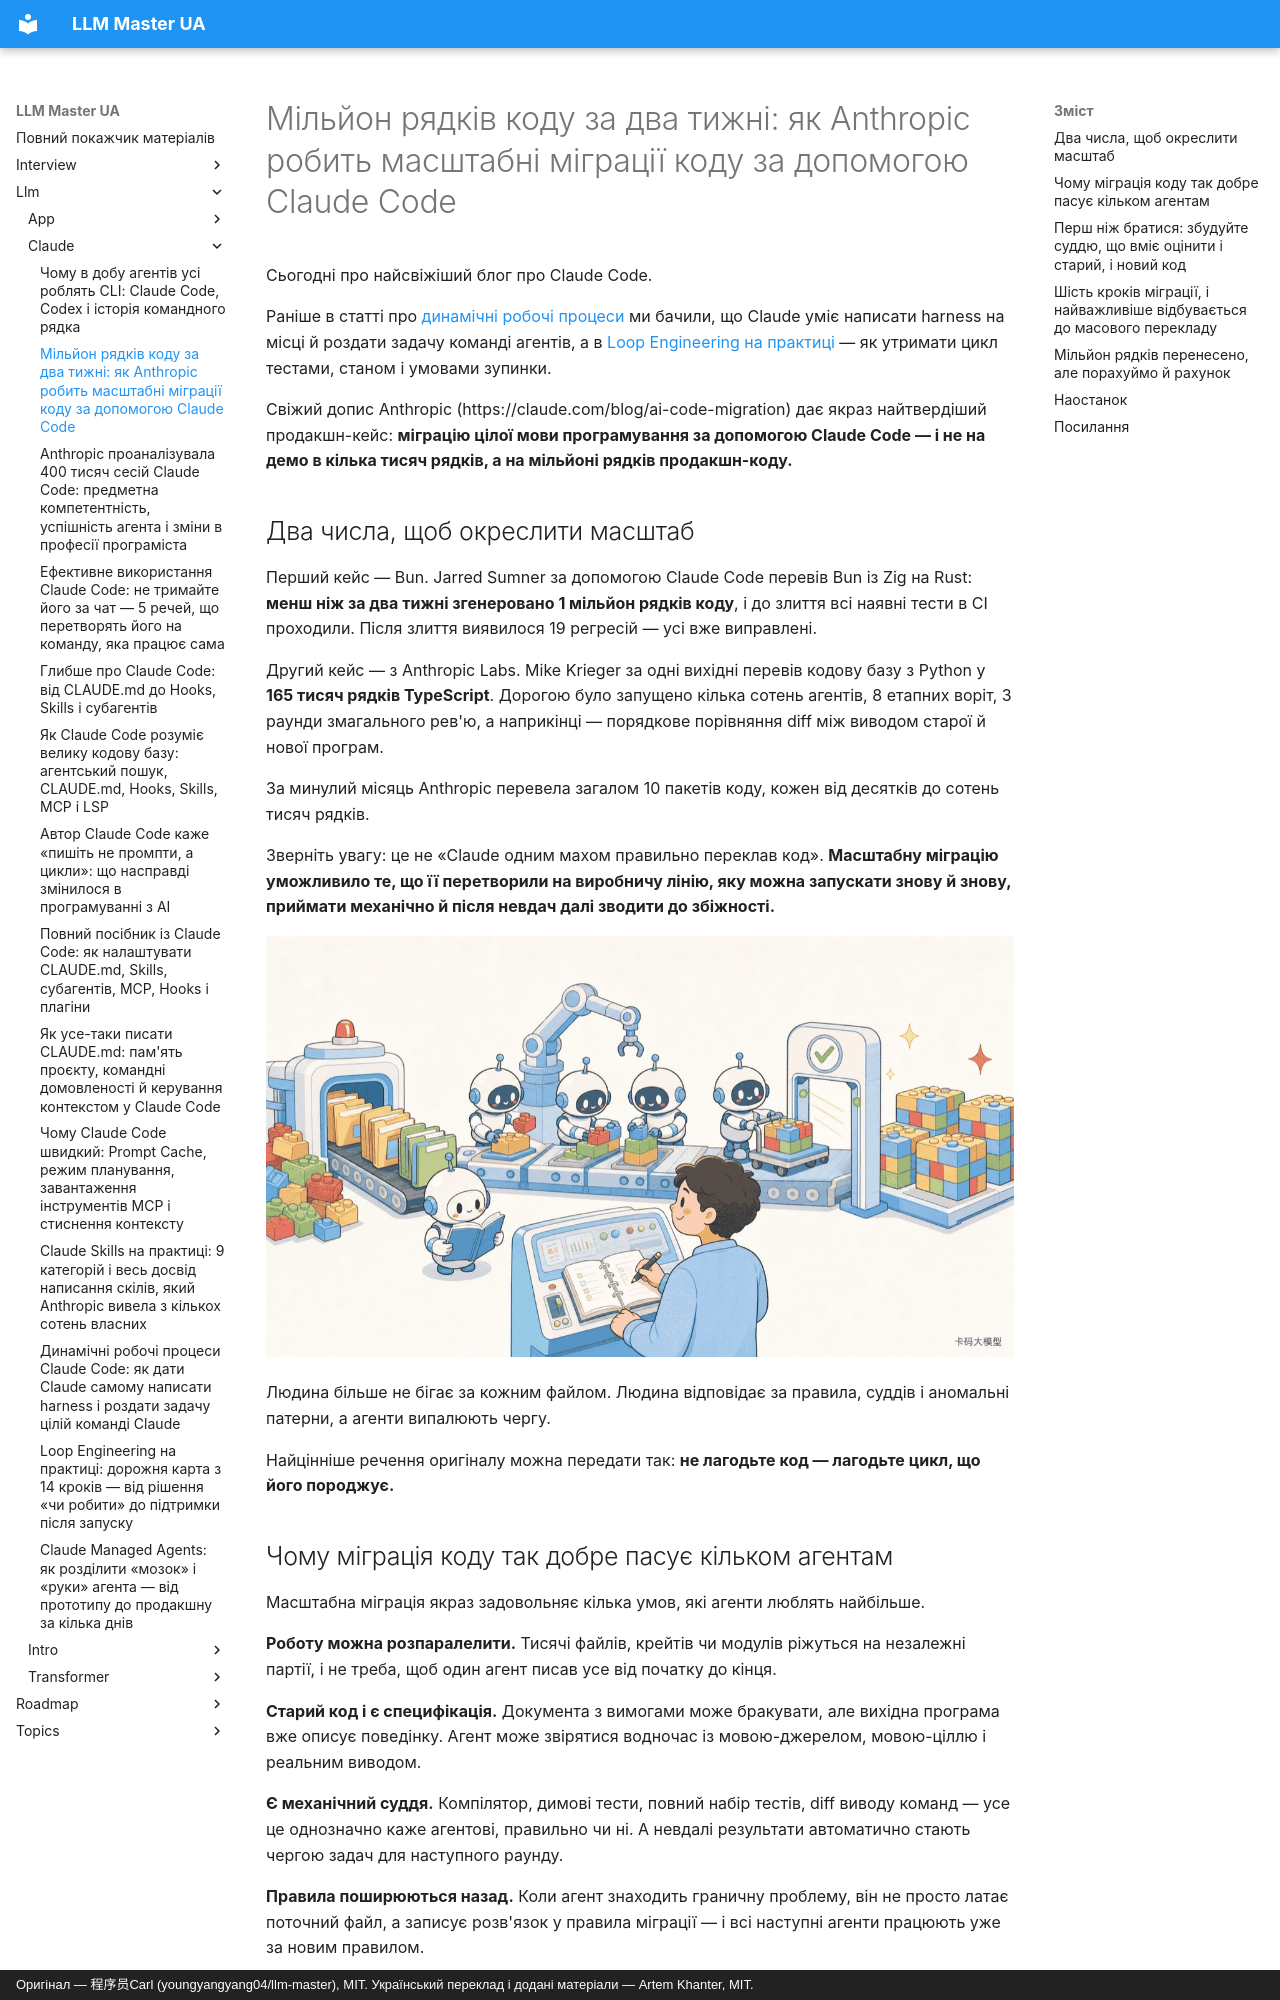

repository: kakagawa/llm-master-ua · page: llm/claude/ai_code_migration/index.html · generator: mkdocs · copyright: Оригінал — 程序员Carl (youngyangyang04/llm-master), MIT. Український переклад і додані матеріали — Artem Khanter, MIT.

---
title: "Мільйон рядків коду за два тижні: як Anthropic робить масштабні міграції коду за допомогою Claude Code"
description: "Свіжий блог Anthropic розкриває методику масштабної міграції коду за допомогою Claude Code: Bun за два тижні перевели мільйон рядків із Zig на Rust, а ще одну систему на Python за вихідні перенесли в 165 тисяч рядків TypeScript. Розбираємо портовані тести-судді, збірник правил міграції, граф залежностей, перелік розбіжностей, навантажувальну перевірку правил, паралельний переклад кількома агентами, змагальне рев'ю й звіряння поведінки, а також аналізуємо вартість, ризик регресій і межі застосовності."
keywords: ["міграція коду Claude Code", "масштабна міграція коду", "міграція коду за допомогою AI", "Bun із Zig на Rust", "Python у TypeScript", "Claude Code", "Anthropic", "програмування кількома агентами", "Dynamic Workflows", "цикл агента", "збірник правил міграції", "граф залежностей", "тест-суддя", "звіряння поведінки", "змагальне рев'ю", "модернізація коду", "рефакторинг легасі", "програмування з AI", "Claude Fable 5", "Claude Opus 4.8"]
tags: ["Claude Code", "програмування з AI", "міграція коду", "кілька агентів", "агенти", "вступ до LLM"]
---

# Мільйон рядків коду за два тижні: як Anthropic робить масштабні міграції коду за допомогою Claude Code

Сьогодні про найсвіжіший блог про Claude Code.

Раніше в статті про [динамічні робочі процеси](./dynamic_workflows.md) ми бачили, що Claude уміє написати harness на місці й роздати задачу команді агентів, а в [Loop Engineering на практиці](./loop_engineering_guide.md) — як утримати цикл тестами, станом і умовами зупинки.

Свіжий допис Anthropic (https://claude.com/blog/ai-code-migration) дає якраз найтвердіший продакшн-кейс: **міграцію цілої мови програмування за допомогою Claude Code — і не на демо в кілька тисяч рядків, а на мільйоні рядків продакшн-коду.**

## Два числа, щоб окреслити масштаб

Перший кейс — Bun. Jarred Sumner за допомогою Claude Code перевів Bun із Zig на Rust: **менш ніж за два тижні згенеровано 1 мільйон рядків коду**, і до злиття всі наявні тести в CI проходили. Після злиття виявилося 19 регресій — усі вже виправлені.

Другий кейс — з Anthropic Labs. Mike Krieger за одні вихідні перевів кодову базу з Python у **165 тисяч рядків TypeScript**. Дорогою було запущено кілька сотень агентів, 8 етапних воріт, 3 раунди змагального рев'ю, а наприкінці — порядкове порівняння diff між виводом старої й нової програм.

За минулий місяць Anthropic перевела загалом 10 пакетів коду, кожен від десятків до сотень тисяч рядків.

Зверніть увагу: це не «Claude одним махом правильно переклав код». **Масштабну міграцію уможливило те, що її перетворили на виробничу лінію, яку можна запускати знову й знову, приймати механічно й після невдач далі зводити до збіжності.**

![Конвеєр міграції коду](../../assets/web/20260722095637_code_migration_01_compressed.jpg)

Людина більше не бігає за кожним файлом. Людина відповідає за правила, суддів і аномальні патерни, а агенти випалюють чергу.

Найцінніше речення оригіналу можна передати так: **не лагодьте код — лагодьте цикл, що його породжує.**
